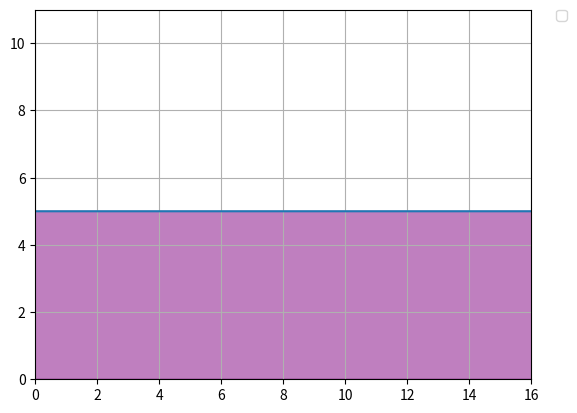

This figure's Python source:

import numpy as np
import matplotlib.pyplot as plt


# Construct lines
# x > 0
x = np.linspace(0, 20, 2000)

y1 = 5 + x*0

# Make plot
plt.plot(x, y1)

plt.xlim((0, 16))
plt.ylim((0, 11))


# Fill feasible region

plt.fill_between(x, y1, color='purple', alpha=0.5)
plt.legend(bbox_to_anchor=(1.05, 1), loc=2, borderaxespad=0.)
plt.grid()

plt.show()
